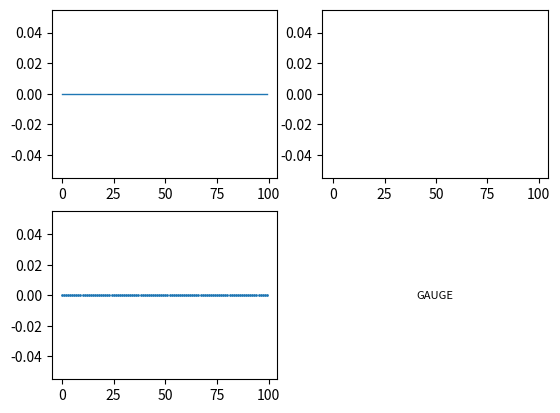

Generate this figure with matplotlib:
import matplotlib.pyplot as plt
from matplotlib.patches import Arc
from matplotlib.animation import FuncAnimation
import random
from collections import deque


class MockSerial:
    def __init__(self):
        self.counter = 0

    def readline(self):
        value = random.randint(0, 100)
        value = value / 100
        self.counter += 1
        return f"{value}\n".encode('utf-8')


ser = MockSerial()

fig, ((ax1, ax2), (ax3, ax4)) = plt.subplots(2, 2)

max_data_points = 100
x_data = list(range(max_data_points))
y_data_line = deque(maxlen=max_data_points)
y_data_bar = deque(maxlen=max_data_points)

bar_plot = ax2.bar(x_data, [0] * max_data_points)
line_plot, = ax1.plot(x_data, [0] * max_data_points, lw=1)
scatter_plot = ax3.scatter(x_data, [0]*max_data_points, s=1)

largest = 0

# Create an Arc for the gauge chart
gauge_arc: Arc = Arc((0.5, 0.5), 0.7, 0.7, theta1=180, theta2=180, color='skyblue', linewidth=4)

ax4.add_patch(gauge_arc)
text_element = ax4.text(0.5, 0.5, 'GAUGE', ha='center', va='center', fontsize=8)
ax4.axis('off')


def update(frame):
    global largest
    try:
        data = ser.readline().decode('utf-8').strip()
        value = float(data)

        y_data_line.append(value)
        y_data_bar.append(value)

        if largest < value:
            largest = value
            ax1.set_ylim(0, largest)
            ax2.set_ylim(0, largest)
            ax3.set_ylim(0, largest)
            # ax4.set_ylim(0, largest)
            ax1.relim()

        # BAR
        for i, bar in enumerate(bar_plot):
            if i < len(y_data_bar):
                bar.set_height(y_data_bar[i])

        # LINE
        line_plot.set_data(x_data[-len(y_data_line):], y_data_line)

        # SCATTER
        scatter_plot.set_offsets([(x, y) for x, y in zip(x_data[-len(y_data_line):], y_data_line)])

        # GAUGE
        gauge_arc.theta1 = (180 - (value / largest * 180))
        text_element.set_text(f'{value} / {largest}')

    except Exception as e:
        print(f"Error reading data: {e}")

    return line_plot, bar_plot, scatter_plot, gauge_arc


ani = FuncAnimation(fig, update, frames=range(100), interval=200)

plt.show()
